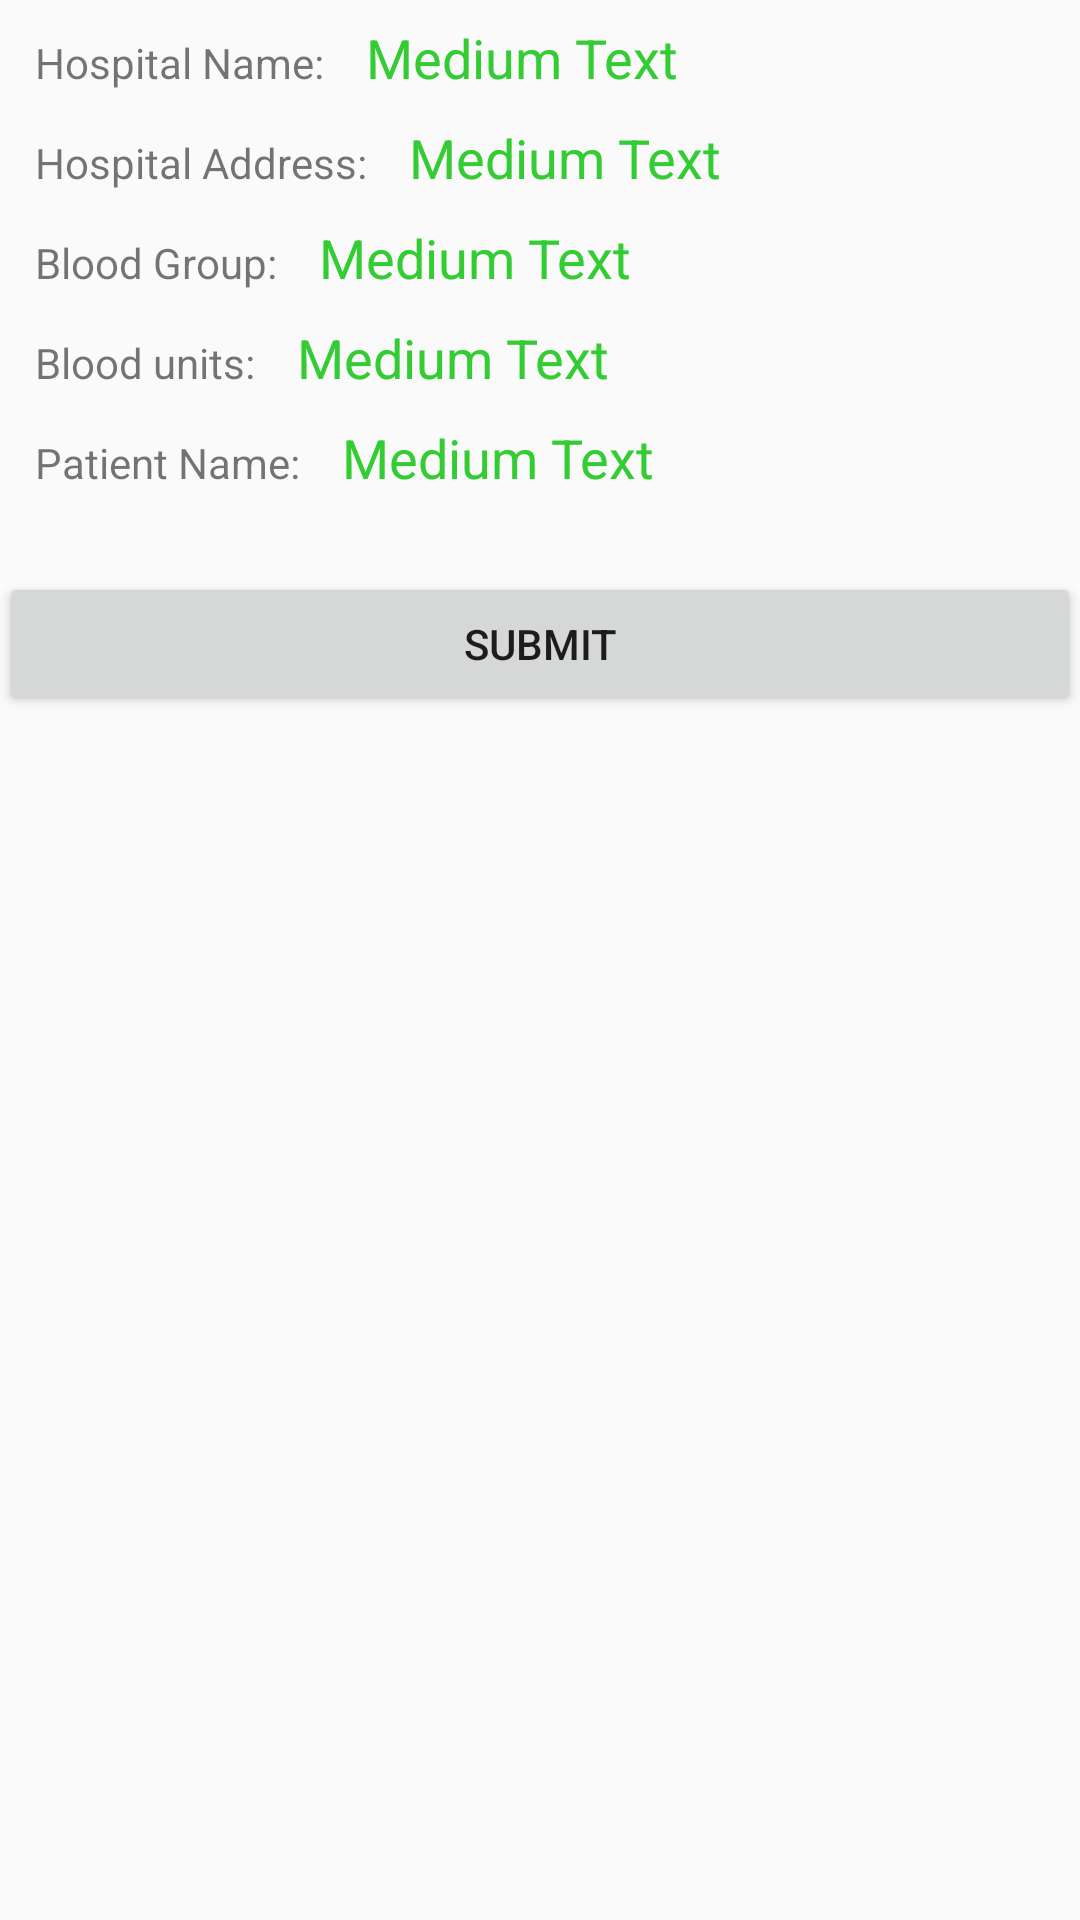

Write the Android layout XML for this screen, with the resource values it uses.
<!-- AndroidManifest.xml: application theme AppTheme -->
<!-- res/layout/activity_blood_donation.xml -->
<?xml version="1.0" encoding="utf-8"?>
<LinearLayout xmlns:android="http://schemas.android.com/apk/res/android"
    xmlns:tools="http://schemas.android.com/tools"
    android:layout_width="match_parent"
    android:layout_height="match_parent"
    android:paddingBottom="@dimen/activity_vertical_margin"
    android:paddingLeft="@dimen/activity_horizontal_margin"
    android:paddingRight="@dimen/activity_horizontal_margin"
    android:paddingTop="@dimen/activity_vertical_margin"
    android:orientation="vertical"
    tools:context="com.donars.srp.bloodbank.BloodDonationActivity">
    <LinearLayout
        android:layout_width="match_parent"
        android:layout_height="wrap_content"
        android:orientation="horizontal">
        <TextView
            android:layout_width="wrap_content"
            android:layout_height="wrap_content"
            android:text="Hospital Name:"
            android:layout_marginLeft="10dp"
            android:layout_marginTop="5dp"
            android:padding="2dp"/>
        <TextView
            android:id="@+id/item"
            android:layout_width="wrap_content"
            android:layout_height="wrap_content"
            android:text="Medium Text"
            android:textAppearance="?android:attr/textAppearanceMedium"
            android:layout_marginLeft="10dp"
            android:layout_marginTop="5dp"
            android:padding="2dp"
            android:textColor="#33CC33"
            />
    </LinearLayout>
    <LinearLayout
        android:layout_width="match_parent"
        android:layout_height="wrap_content"
        android:orientation="horizontal">
        <TextView
            android:layout_width="wrap_content"
            android:layout_height="wrap_content"
            android:text="Hospital Address:"
            android:layout_marginLeft="10dp"
            android:layout_marginTop="5dp"
            android:padding="2dp"/>
        <TextView
            android:id="@+id/item1"
            android:layout_width="wrap_content"
            android:layout_height="wrap_content"
            android:text="Medium Text"
            android:textAppearance="?android:attr/textAppearanceMedium"
            android:layout_marginLeft="10dp"
            android:layout_marginTop="5dp"
            android:padding="2dp"
            android:textColor="#33CC33"/>
    </LinearLayout>
    <LinearLayout
        android:layout_width="match_parent"
        android:layout_height="wrap_content"
        android:orientation="horizontal">
        <TextView
            android:layout_width="wrap_content"
            android:layout_height="wrap_content"
            android:text="Blood Group:"
            android:layout_marginLeft="10dp"
            android:layout_marginTop="5dp"
            android:padding="2dp"/>
        <TextView
            android:id="@+id/item2"
            android:layout_width="wrap_content"
            android:layout_height="wrap_content"
            android:text="Medium Text"
            android:textAppearance="?android:attr/textAppearanceMedium"
            android:layout_marginLeft="10dp"
            android:layout_marginTop="5dp"
            android:padding="2dp"
            android:textColor="#33CC33"/>
    </LinearLayout>
    <LinearLayout
        android:layout_width="match_parent"
        android:layout_height="wrap_content"
        android:orientation="horizontal">
        <TextView
            android:layout_width="wrap_content"
            android:layout_height="wrap_content"
            android:text="Blood units:"
            android:layout_marginLeft="10dp"
            android:layout_marginTop="5dp"
            android:padding="2dp"/>
        <TextView
            android:id="@+id/item3"
            android:layout_width="wrap_content"
            android:layout_height="wrap_content"
            android:text="Medium Text"
            android:textAppearance="?android:attr/textAppearanceMedium"
            android:layout_marginLeft="10dp"
            android:layout_marginTop="5dp"
            android:padding="2dp"
            android:textColor="#33CC33"/>
    </LinearLayout>
    <LinearLayout
        android:layout_width="match_parent"
        android:layout_height="wrap_content"
        android:orientation="horizontal">
        <TextView
            android:layout_width="wrap_content"
            android:layout_height="wrap_content"
            android:text="Patient Name:"
            android:layout_marginLeft="10dp"
            android:layout_marginTop="5dp"
            android:padding="2dp"/>
        <TextView
            android:id="@+id/item4"
            android:layout_width="wrap_content"
            android:layout_height="wrap_content"
            android:text="Medium Text"
            android:textAppearance="?android:attr/textAppearanceMedium"
            android:layout_marginLeft="10dp"
            android:layout_marginTop="5dp"
            android:padding="2dp"
            android:textColor="#33CC33"/>

    </LinearLayout>
    
    <android.support.v7.widget.AppCompatButton
        android:id="@+id/btn_submit"
        android:layout_width="fill_parent"
        android:layout_height="wrap_content"
        android:layout_marginTop="24dp"
        android:layout_marginBottom="24dp"
        android:padding="12dp"
        android:text="Submit"
        android:onClick="checkSubmit" />
</LinearLayout>
<!-- resources referenced by this layout -->
<resources>
  <style name="AppTheme" parent="Theme.AppCompat.Light.DarkActionBar">
          
      </style>
</resources>
